Image classification data set "MasterDataset" (shihabpk99/AI-Powered-Crop-Disease-Detection-System on GitHub). Class labels (14): potato bacterial disease, potato fungal disease, potato healthy, potato late blight, rice blast, rice brown spot, rice healthy, rice sheath blight, rice tungro virus, wheat black point, wheat blast, wheat fusarium foot rot, wheat healthy, wheat leaf blight.

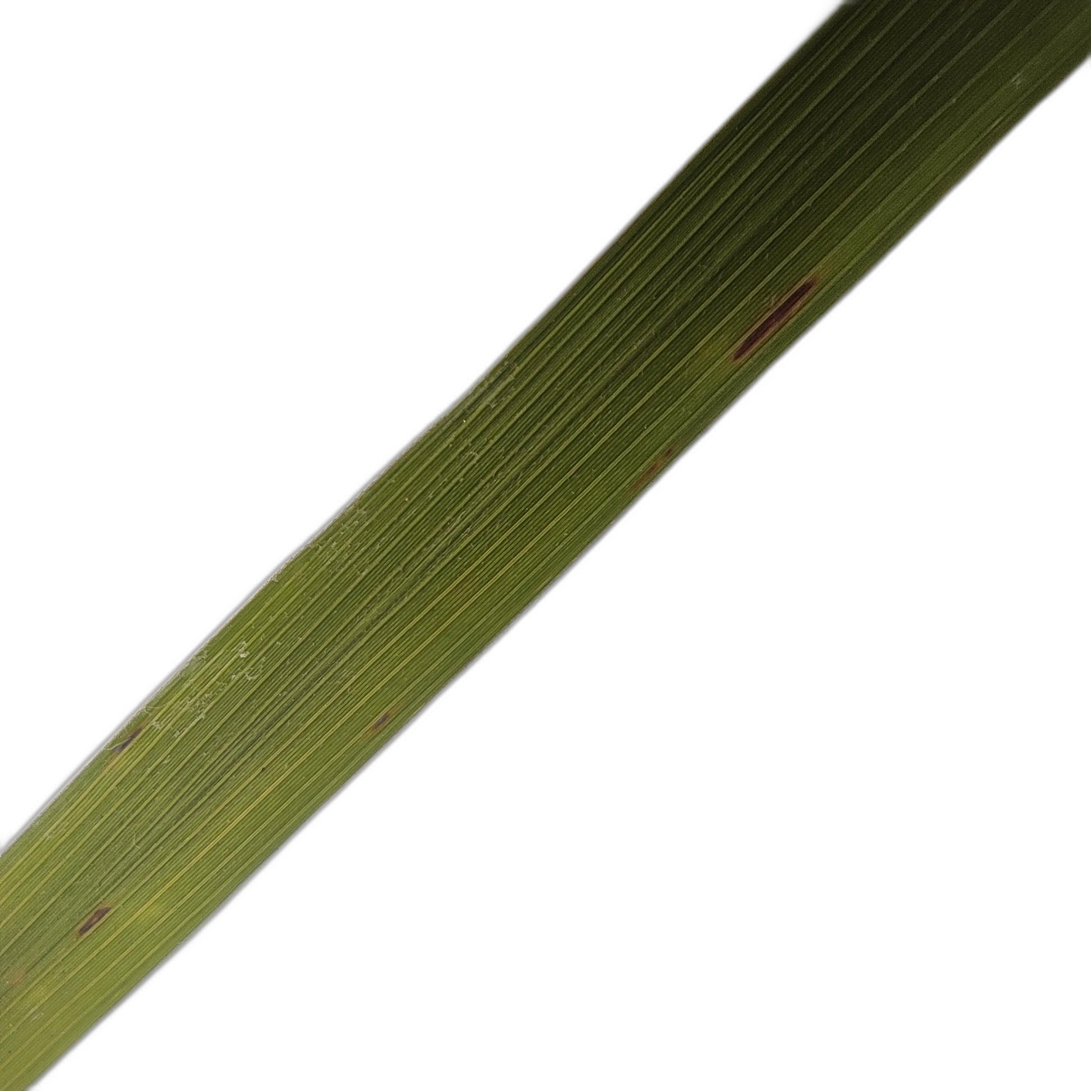
Label: rice blast

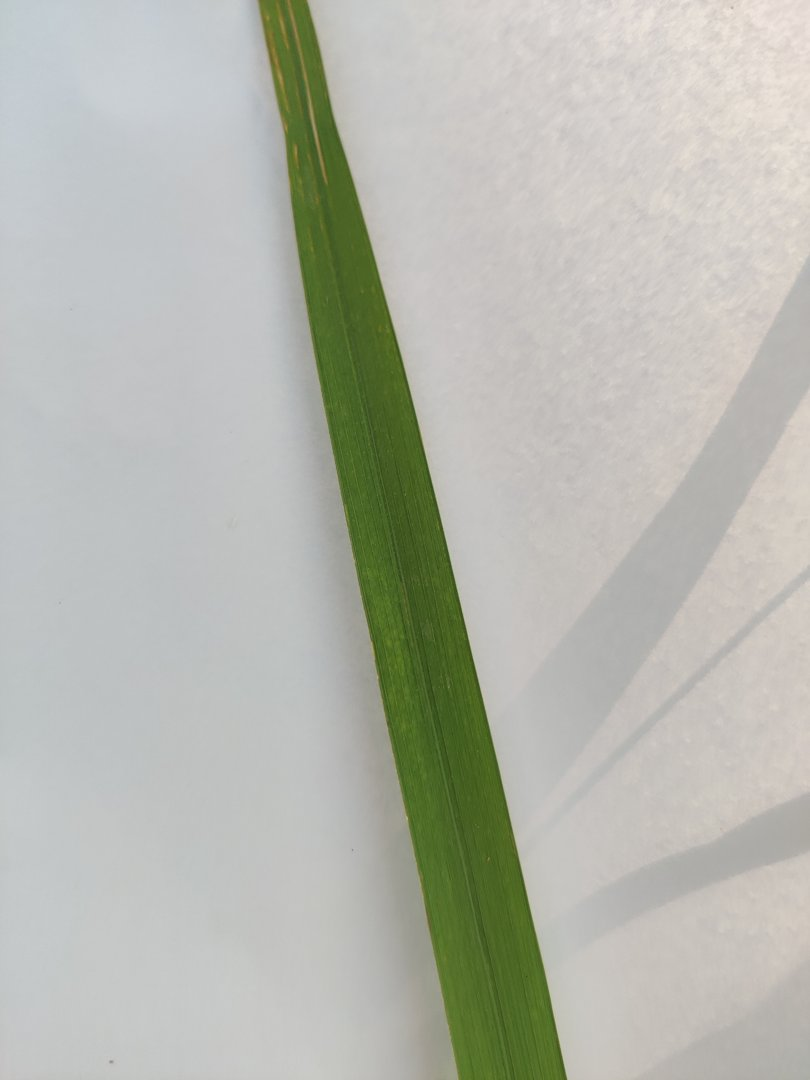
Label: rice sheath blight

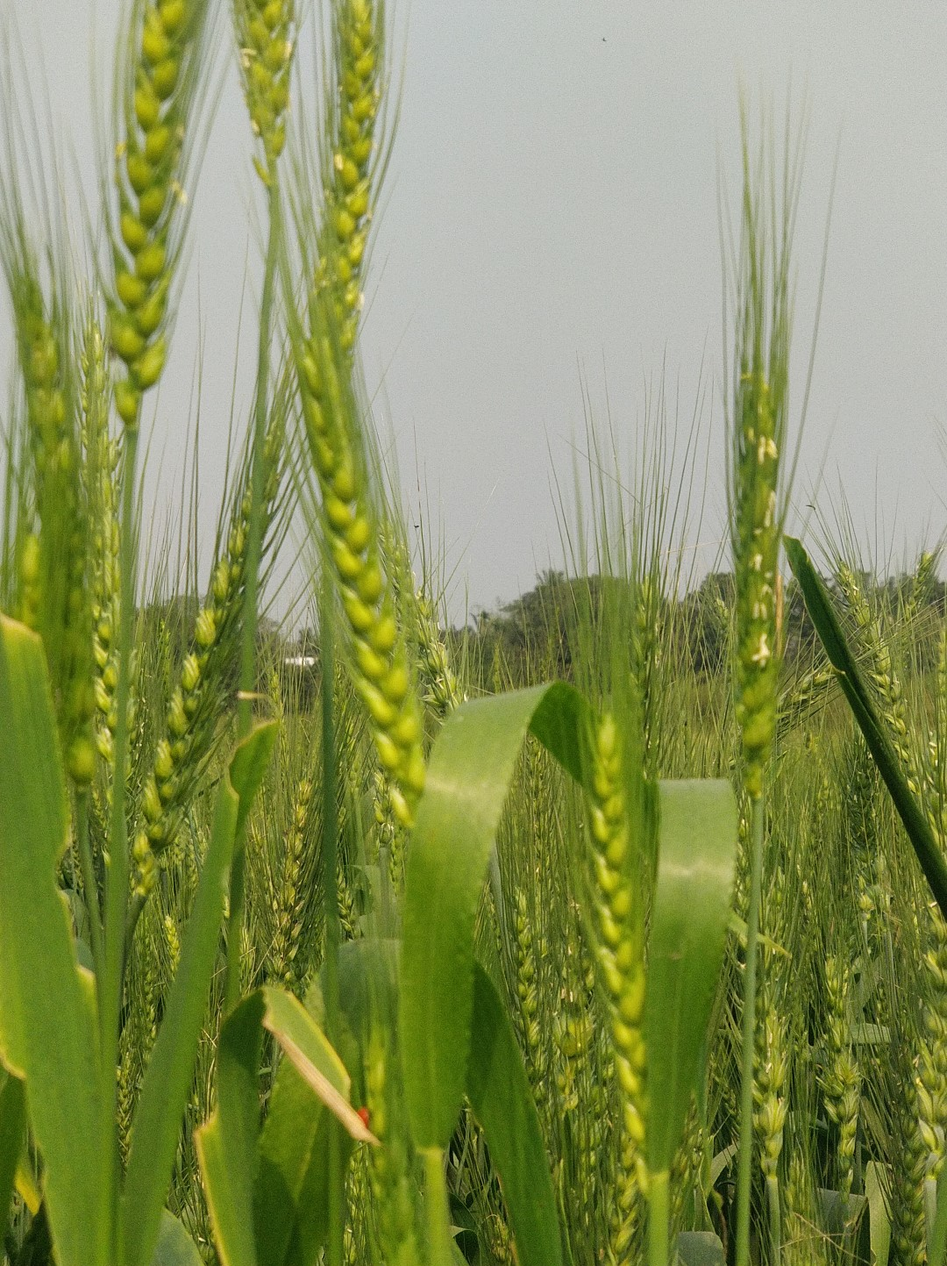
Label: wheat healthy

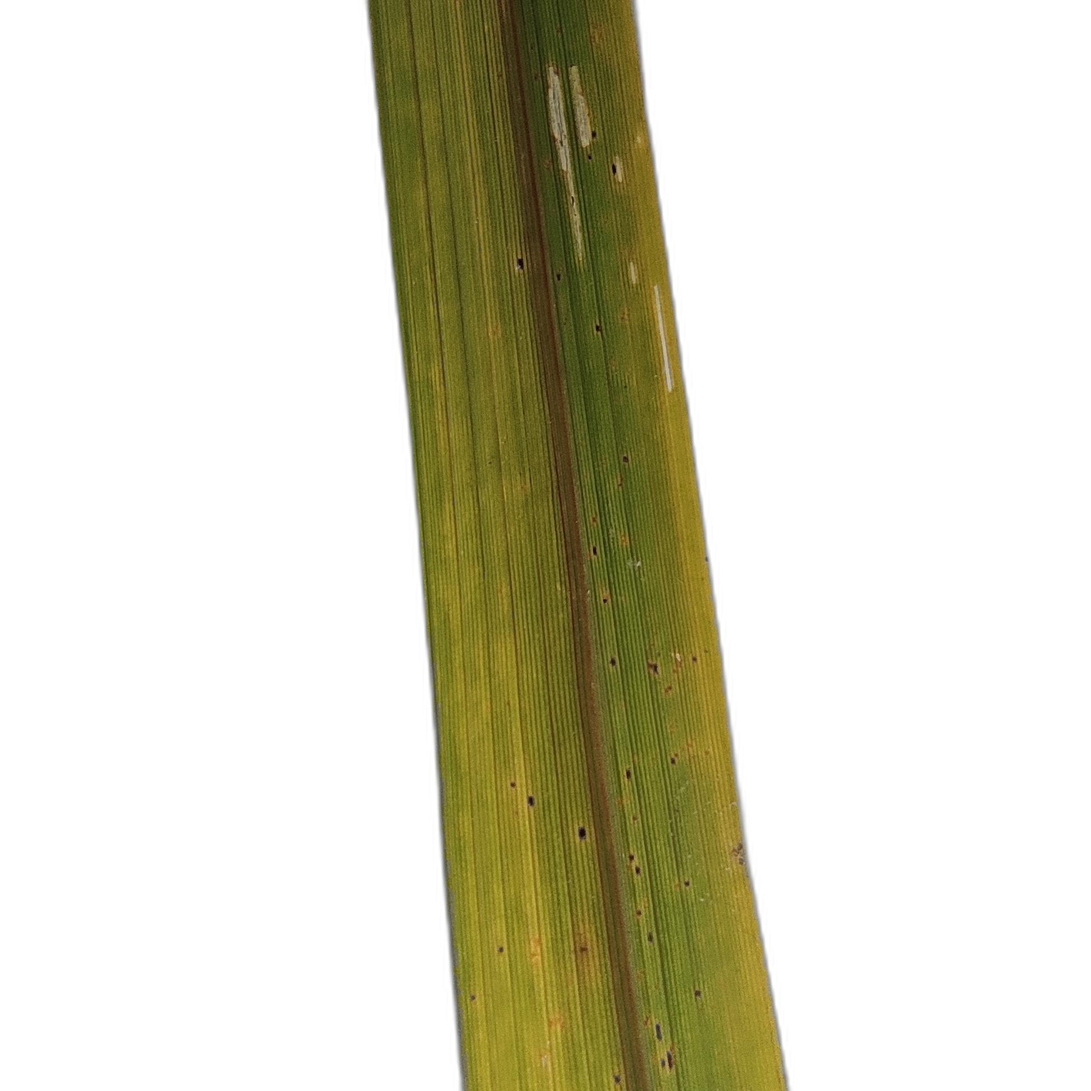
Label: rice tungro virus

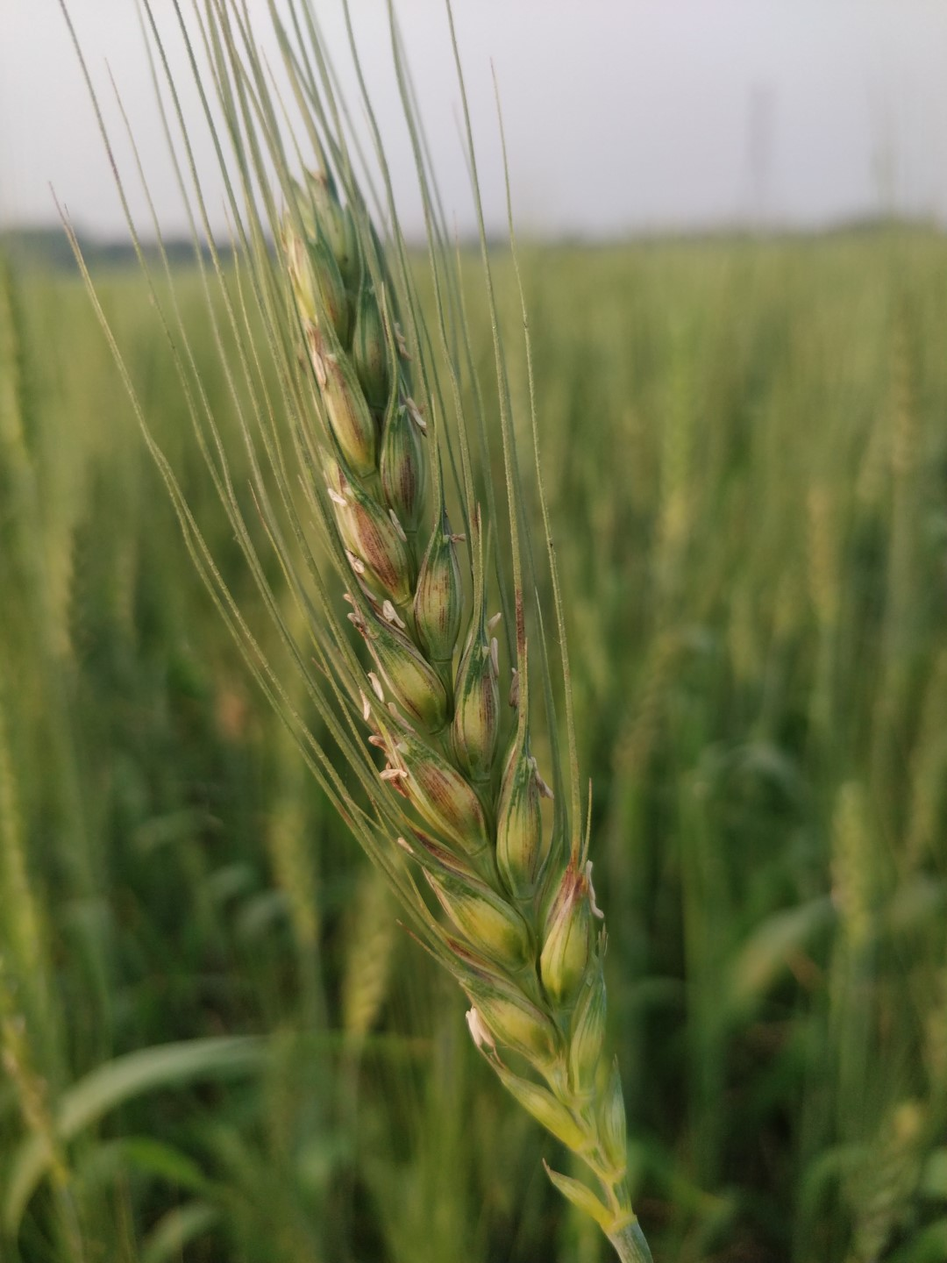
Label: wheat black point

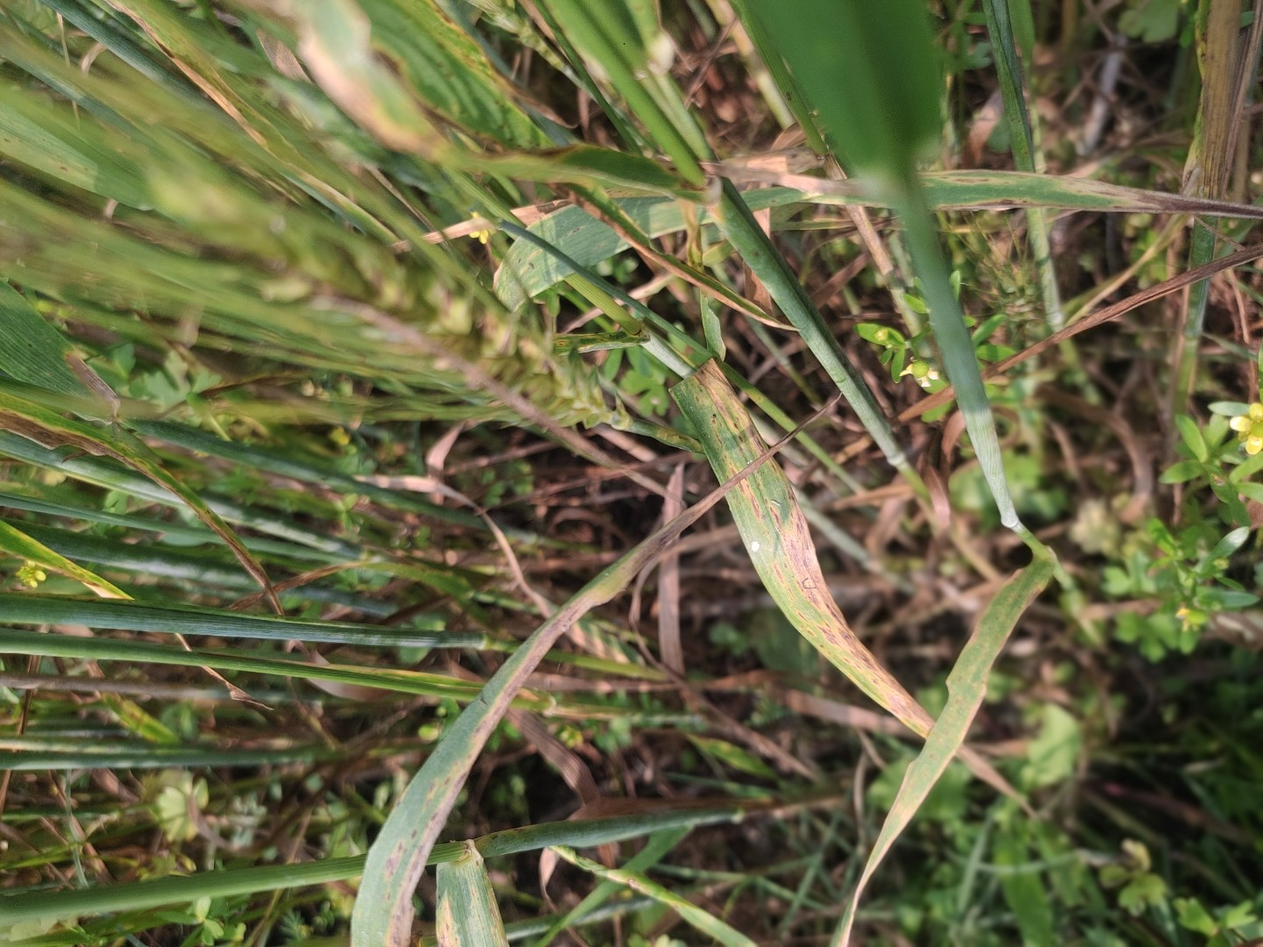
Label: wheat leaf blight
